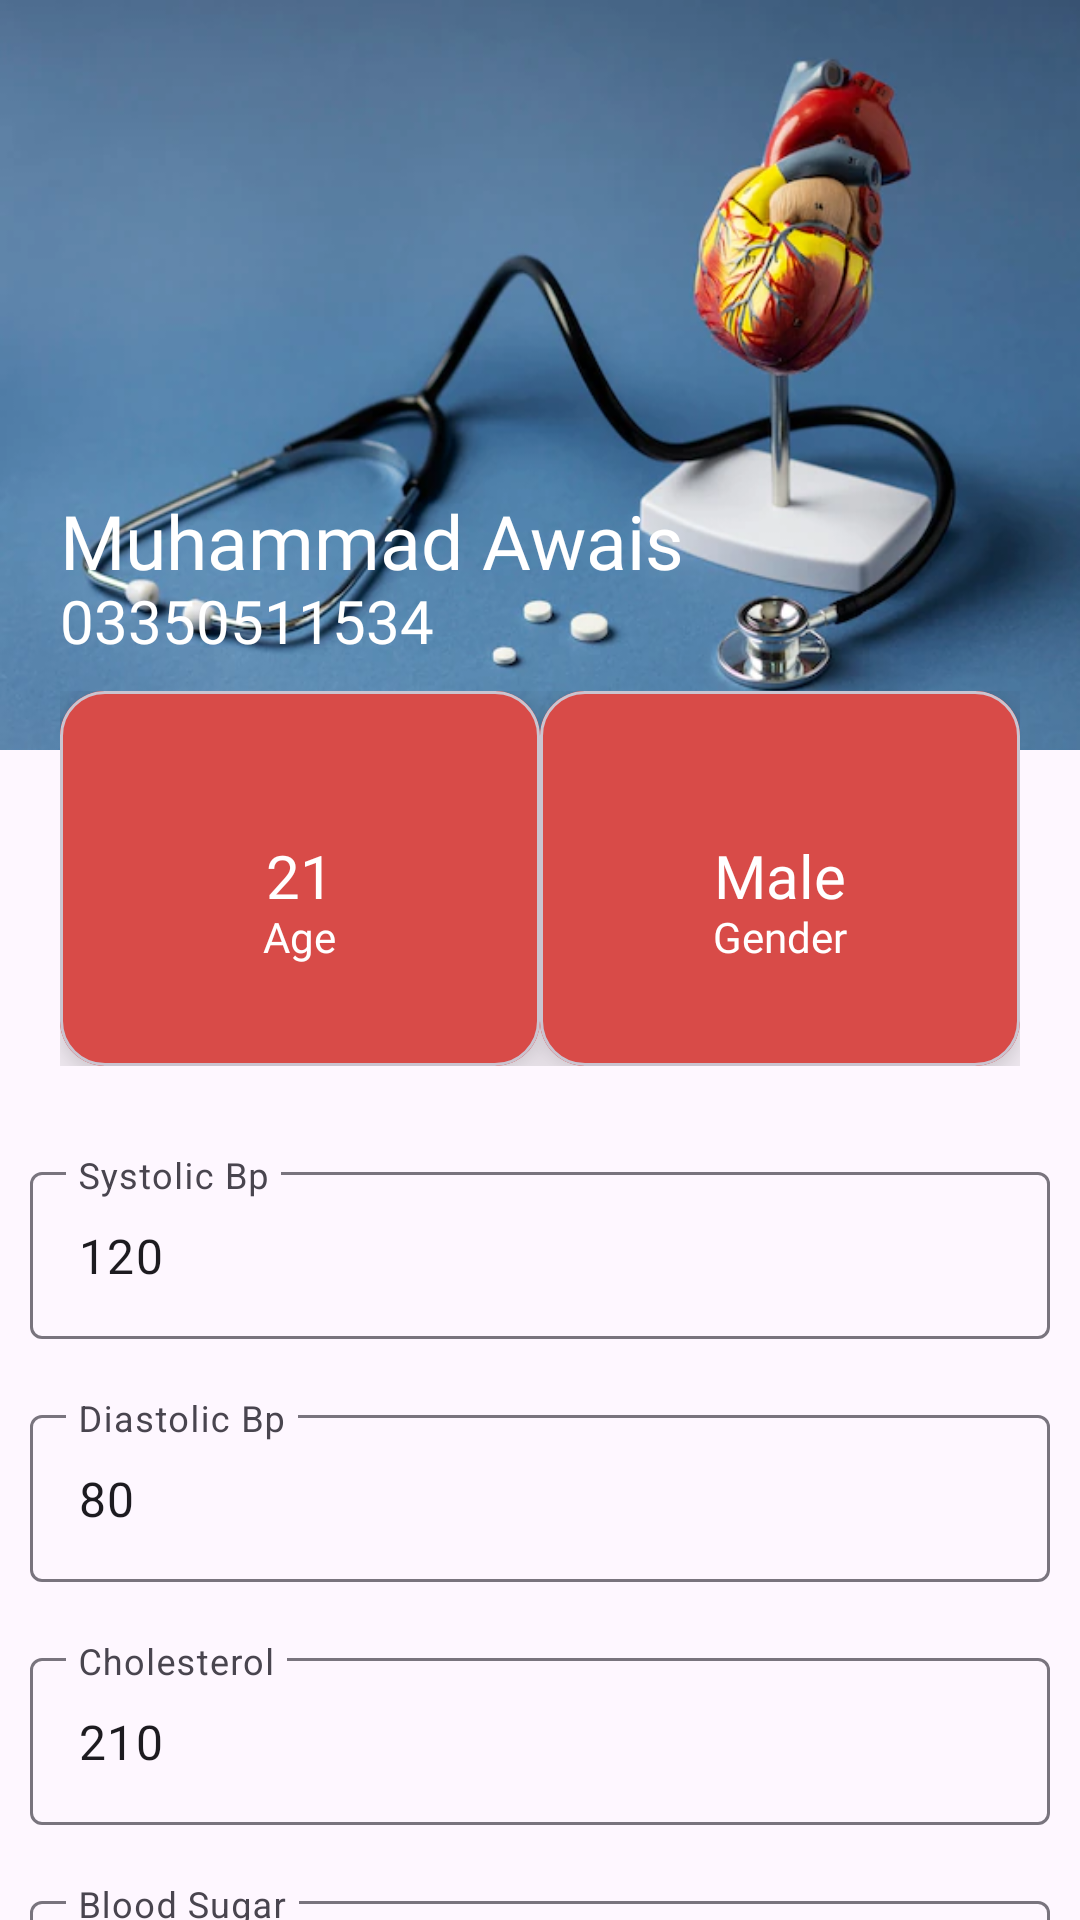

Produce the Android XML layout that renders to this screen, including the resource entries it uses.
<!-- AndroidManifest.xml: application theme Theme.Heart_Disease_Prediction -->
<!-- res/layout/activity_profile.xml -->
<?xml version="1.0" encoding="utf-8"?>
 <ScrollView
    xmlns:android="http://schemas.android.com/apk/res/android"
    xmlns:app="http://schemas.android.com/apk/res-auto"
    xmlns:tools="http://schemas.android.com/tools"
    android:scrollbars="none"
    android:overScrollMode="never"
    android:layout_width="match_parent"
    android:layout_height="match_parent"
    tools:context=".Profile">

    <LinearLayout
        android:layout_width="match_parent"
        android:layout_height="match_parent"
        android:orientation="vertical">

        <RelativeLayout
            android:layout_width="match_parent"
            android:layout_height="250dp"
            android:background="@drawable/dashboard"
            android:padding="20dp">

            <TextView
                android:id="@+id/empty"
                android:layout_width="wrap_content"
                android:layout_height="wrap_content"
                android:layout_marginTop="10dp"
                android:text=""
                android:textSize="25sp"
                android:fontFamily="@font/merriweather_black"
                android:includeFontPadding="false"
                android:layout_centerVertical="true"
                android:textColor="@color/white"
                />

            <TextView
                android:id="@+id/username"
                android:layout_width="wrap_content"
                android:layout_height="wrap_content"
                android:layout_below="@+id/empty"
                android:text="Muhammad Awais"
                android:layout_marginTop="27dp"
                android:textSize="25sp"
                android:fontFamily="@font/merriweather_black"
                android:includeFontPadding="false"
                android:layout_centerVertical="true"
                android:textColor="@color/white"
                />
            <TextView
                android:id="@+id/phone"
                android:layout_width="wrap_content"
                android:layout_height="wrap_content"
                android:text="03350511534"
                android:textSize="20sp"
                android:fontFamily="@font/merriweather_light"
                android:layout_below="@+id/username"
                android:includeFontPadding="false"
                android:textColor="@color/white"
                />




        </RelativeLayout>

        <LinearLayout
            android:id="@+id/lay"
            android:layout_width="match_parent"
            android:layout_height="wrap_content"
            android:padding="20dp"
            android:layout_marginTop="-40dp">
            <com.google.android.material.card.MaterialCardView
                android:layout_width="0dp"
                android:layout_height="125dp"
                app:cardElevation="10dp"
                app:cardCornerRadius="15dp"
                android:layout_weight="1">

                <RelativeLayout
                    android:layout_width="match_parent"
                    android:layout_height="match_parent"
                    android:background="#D84B48"
                    android:padding="5dp">

                    <TextView
                        android:id="@+id/age"
                        android:layout_width="wrap_content"
                        android:layout_height="wrap_content"
                        android:text="21"
                        android:textSize="20sp"
                        android:includeFontPadding="false"
                        android:fontFamily="@font/merriweather_black"
                        android:textColor="@color/white"
                        android:layout_centerInParent="true"/>
                    <TextView
                        android:layout_width="wrap_content"
                        android:layout_height="wrap_content"
                        android:text="Age"
                        android:textColor="@color/white"
                        android:fontFamily="@font/merriweather_light"
                        android:layout_centerInParent="true"
                        android:includeFontPadding="false"
                        android:layout_below="@+id/age"/>




                </RelativeLayout>

            </com.google.android.material.card.MaterialCardView>

            <com.google.android.material.card.MaterialCardView
                android:id="@+id/card"
                android:layout_width="0dp"
                android:layout_height="125dp"
                app:cardElevation="10dp"
                app:cardCornerRadius="15dp"
                android:layout_weight="1">

                <RelativeLayout
                    android:layout_width="match_parent"
                    android:layout_height="match_parent"
                    android:background="#D84B48"
                    android:padding="5dp">

                    <TextView
                        android:id="@+id/gender"
                        android:layout_width="wrap_content"
                        android:layout_height="wrap_content"
                        android:text="Male"
                        android:textSize="20sp"
                        android:includeFontPadding="false"
                        android:fontFamily="@font/merriweather_black"
                        android:textColor="@color/white"
                        android:layout_centerInParent="true"/>
                    <TextView
                        android:layout_width="wrap_content"
                        android:layout_height="wrap_content"
                        android:text="Gender"
                        android:textColor="@color/white"
                        android:fontFamily="@font/merriweather_light"
                        android:layout_centerInParent="true"
                        android:includeFontPadding="false"
                        android:layout_below="@+id/gender"/>




                </RelativeLayout>

            </com.google.android.material.card.MaterialCardView>

        </LinearLayout>
        <LinearLayout
            android:layout_width="match_parent"
            android:layout_height="wrap_content"
            android:padding="10dp">

            <com.google.android.material.textfield.TextInputLayout
                android:id="@+id/systolicbp"
                android:layout_width="match_parent"
                android:layout_height="wrap_content"
                android:hint="Systolic Bp">
                <com.google.android.material.textfield.TextInputEditText
                    android:layout_width="match_parent"
                    android:layout_height="wrap_content"
                    android:text="120"/>
            </com.google.android.material.textfield.TextInputLayout>
        </LinearLayout>

        <LinearLayout
            android:layout_width="match_parent"
            android:layout_height="wrap_content"
            android:padding="10dp">

            <com.google.android.material.textfield.TextInputLayout
                android:id="@+id/diastolicbp"
                android:layout_width="match_parent"
                android:layout_height="wrap_content"
                android:hint="Diastolic Bp">
                <com.google.android.material.textfield.TextInputEditText
                    android:layout_width="match_parent"
                    android:layout_height="wrap_content"
                    android:text="80"/>
            </com.google.android.material.textfield.TextInputLayout>
        </LinearLayout>

        <LinearLayout
            android:layout_width="match_parent"
            android:layout_height="wrap_content"
            android:padding="10dp">

            <com.google.android.material.textfield.TextInputLayout
                android:id="@+id/cholesterol"
                android:layout_width="match_parent"
                android:layout_height="wrap_content"
                android:hint="Cholesterol">
                <com.google.android.material.textfield.TextInputEditText
                    android:layout_width="match_parent"
                    android:layout_height="wrap_content"
                    android:text="210"/>
            </com.google.android.material.textfield.TextInputLayout>
        </LinearLayout>

        <LinearLayout
            android:layout_width="match_parent"
            android:layout_height="wrap_content"
            android:padding="10dp">

            <com.google.android.material.textfield.TextInputLayout
                android:id="@+id/bloodsugar"
                android:layout_width="match_parent"
                android:layout_height="wrap_content"
                android:hint="Blood Sugar">
                <com.google.android.material.textfield.TextInputEditText
                    android:layout_width="match_parent"
                    android:layout_height="wrap_content"
                    android:text="10.5"/>
            </com.google.android.material.textfield.TextInputLayout>



        </LinearLayout>

        <RelativeLayout
            android:layout_width="match_parent"
            android:layout_height="wrap_content"
            android:layout_margin="5dp"
            android:padding="10dp">




            <Button
                android:id="@+id/logout"
                android:layout_marginTop="15dp"
                android:layout_marginLeft="40dp"
                android:layout_width="150dp"
                android:layout_height="wrap_content"
                android:text="Logout"
                android:fontFamily="@font/merriweather_bold"/>


            <Button
                android:id="@+id/predict"
                android:layout_width="150dp"
                android:layout_height="wrap_content"
                android:layout_marginLeft="20dp"
                android:layout_marginTop="15dp"
                android:layout_toRightOf="@+id/logout"
                android:fontFamily="@font/merriweather_bold"
                android:text="Predict" />
        </RelativeLayout>


    </LinearLayout>
    

        


</ScrollView>
<!-- resources referenced by this layout -->
<resources>
  <!-- drawable dashboard: png bitmap (drawable, 29486 bytes) -->
  <style name="Theme.Heart_Disease_Prediction" parent="Base.Theme.Heart_Disease_Prediction" />
  <style name="Base.Theme.Heart_Disease_Prediction" parent="Theme.Material3.DayNight.NoActionBar">
  
          
          
      </style>
  <!-- not gathered from this repository: default colours our renderer supplied (Android Studio template values) -->
  <color name="white">#FFFFFFFF</color>
</resources>
